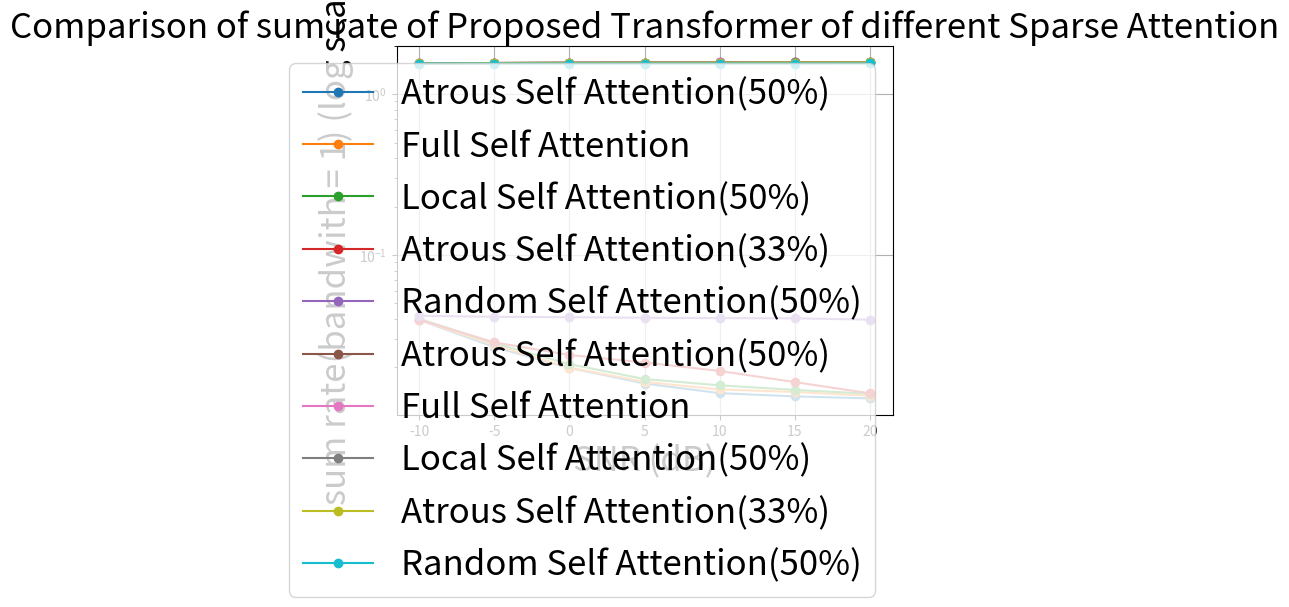

This chart was generated by the following Python code:
import matplotlib.pyplot as plt
import math

fontsize = 25

####################################################################################################################

# data
x = [-10, -5, 0, 5, 10, 15, 20]

# Transformers(Encoder * 2 + Decoder * 2, (16 * 32 * 4)), epochs = 200, lr = 0.0001, batch_size = 32
# 自己寫的 multi-head self attention, full attention
# encoder ff layer 用 Conv1D, decoder ff layer 用 ffn
# modality-aware transformers
y1 = [0.039645493030548096, 0.02747759222984314, 0.019949764013290405, 0.016258176416158676, 0.014586728066205978, 0.014074832201004028, 0.01333386730402708]

# Transformers(Encoder * 2 + Decoder * 2, (16 * 32 * 4)), epochs = 200, lr = 0.0001, batch_size = 32
# 自己寫的 multi-head self attention, atrous_self_attention,
# encoder ff layer 用 Conv1D, decoder ff layer 用 ffn
# modality-aware transformers
y2 = [0.03944879397749901, 0.026776893064379692, 0.01985848695039749, 0.015884367749094963, 0.013839473016560078, 0.013212382793426514, 0.012837452813982964]

# Transformers(Encoder * 2 + Decoder * 2, (16 * 32 * 4)), epochs = 200, lr = 0.0001, batch_size = 32
# 自己寫的 multi-head self attention, atrous_self_attention, d = 3
# encoder ff layer 用 Conv1D, decoder ff layer 用 ffn
# modality-aware transformers
y5 = [0.03968484327197075, 0.028611933812499046, 0.023897996172308922, 0.02146201953291893, 0.019011519849300385, 0.016211938112974167, 0.01379705686122179]

# Transformers(Encoder * 2 + Decoder * 2, (16 * 32 * 4)), epochs = 200, lr = 0.0001, batch_size = 32
# 自己寫的 multi-head self attention, random_self_attention
# encoder ff layer 用 Conv1D, decoder ff layer 用 ffn
# modality-aware transformers
y6 = [0.04192124307155609, 0.04125601425766945, 0.04102673381567001, 0.0407208614051342, 0.04050442576408386, 0.040384791791439056, 0.0396304652094841]

# Transformers(Encoder * 2 + Decoder * 2, (16 * 32 * 4)), epochs = 200, lr = 0.0001, batch_size = 32
# 自己寫的 multi-head self attention, Local Self Attention, 50%
# encoder ff layer 用 Conv1D, decoder ff layer 用 ffn
# modality-aware transformers
y7 = [0.04016707092523575, 0.0282458383589983, 0.020967191085219383, 0.01693073660135269, 0.015475446358323097, 0.014496663585305214, 0.013719967566430569]

# draw
plt.plot(x, y2, marker='o', label='Atrous Self Attention(50%)')
plt.plot(x, y1, marker='o', label='Full Self Attention')
plt.plot(x, y7, marker='o', label='Local Self Attention(50%)')
plt.plot(x, y5, marker='o', label='Atrous Self Attention(33%)')
plt.plot(x, y6, marker='o', label='Random Self Attention(50%)')




# set y-axis to log scale
plt.yscale('log')

# add title and axis labels
plt.title('Comparison of NMSE of Proposed Transformer of different Sparse Attention', fontsize=fontsize)
plt.xlabel('SNR (dB)', fontsize=fontsize)
plt.ylabel('NMSE (log scale)', fontsize=fontsize)

# add legend
plt.legend(fontsize=fontsize)

# save the plot
plt.savefig('Comparison of NMSE of Proposed Transformer of different Sparse Attention')

# display the plot
plt.grid(True)
plt.show()
####################################################################################################################

# data
x = [-10, -5, 0, 5, 10, 15, 20]

# Transformers(Encoder * 2 + Decoder * 2, (16 * 32 * 4)), epochs = 200, lr = 0.0001, batch_size = 32
# 自己寫的 multi-head self attention, full attention
# encoder ff layer 用 Conv1D, decoder ff layer 用 ffn
# modality-aware transformers
y1 = [15.49264954985823, 15.603153955212745, 15.671097689190924, 15.70430017748037, 15.719308225768199, 15.723901398921354, 15.730547503306035]

# Transformers(Encoder * 2 + Decoder * 2, (16 * 32 * 4)), epochs = 200, lr = 0.0001, batch_size = 32
# 自己寫的 multi-head self attention, atrous_self_attention,
# encoder ff layer 用 Conv1D, decoder ff layer 用 ffn
# modality-aware transformers
y2 = [15.494442592010083, 15.609491910438882, 15.671919573771865, 15.707657914006779, 15.726012765282944, 15.731636832092104, 15.734998353604407]

# Transformers(Encoder * 2 + Decoder * 2, (16 * 32 * 4)), epochs = 200, lr = 0.0001, batch_size = 32
# 自己寫的 multi-head self attention, atrous_self_attention, d = 3
# encoder ff layer 用 Conv1D, decoder ff layer 用 ffn
# modality-aware transformers
y5 = [15.49229083432177, 15.592888048108476, 15.635502141705988, 15.65747419928054, 15.679543601852913, 15.704715510298538, 15.726393267161576]

# Transformers(Encoder * 2 + Decoder * 2, (16 * 32 * 4)), epochs = 200, lr = 0.0001, batch_size = 32
# 自己寫的 multi-head self attention, random_self_attention
# encoder ff layer 用 Conv1D, decoder ff layer 用 ffn
# modality-aware transformers
y6 = [15.471887670465838, 15.477959831493383, 15.48005189623524, 15.482842452373948, 15.484816921589978, 15.485908037287839, 15.49278659806734]

# Transformers(Encoder * 2 + Decoder * 2, (16 * 32 * 4)), epochs = 200, lr = 0.0001, batch_size = 32
# 自己寫的 multi-head self attention, Local Self Attention, 50%
# encoder ff layer 用 Conv1D, decoder ff layer 用 ffn
# modality-aware transformers
y7 = [15.487893916991833, 15.59620204858171, 15.661933478931305, 15.698256769090925, 15.71133025985971, 15.720116450547517, 15.727084762060883]

y1 = [value / 10 for value in y1]
y2 = [value / 10 for value in y2]
y5 = [value / 10 for value in y5]
y6 = [value / 10 for value in y6]
y7 = [value / 10 for value in y7]



# draw
plt.plot(x, y2, marker='o', label='Atrous Self Attention(50%)')
plt.plot(x, y1, marker='o', label='Full Self Attention')
plt.plot(x, y7, marker='o', label='Local Self Attention(50%)')
plt.plot(x, y5, marker='o', label='Atrous Self Attention(33%)')
plt.plot(x, y6, marker='o', label='Random Self Attention(50%)')


# set y-axis to log scale
plt.yscale('log')

# add title and axis labels
plt.title('Comparison of sum rate of Proposed Transformer of different Sparse Attention', fontsize=fontsize)
plt.xlabel('SNR (dB)', fontsize=fontsize)
plt.ylabel('sum rate(bandwith = 1) (log scale)', fontsize=fontsize)

# add legend
plt.legend(fontsize=fontsize)

# save the plot
plt.savefig('Comparison of sum rate of Proposed Transformer of different Sparse Attention')

# display the plot
plt.grid(True)
plt.show()